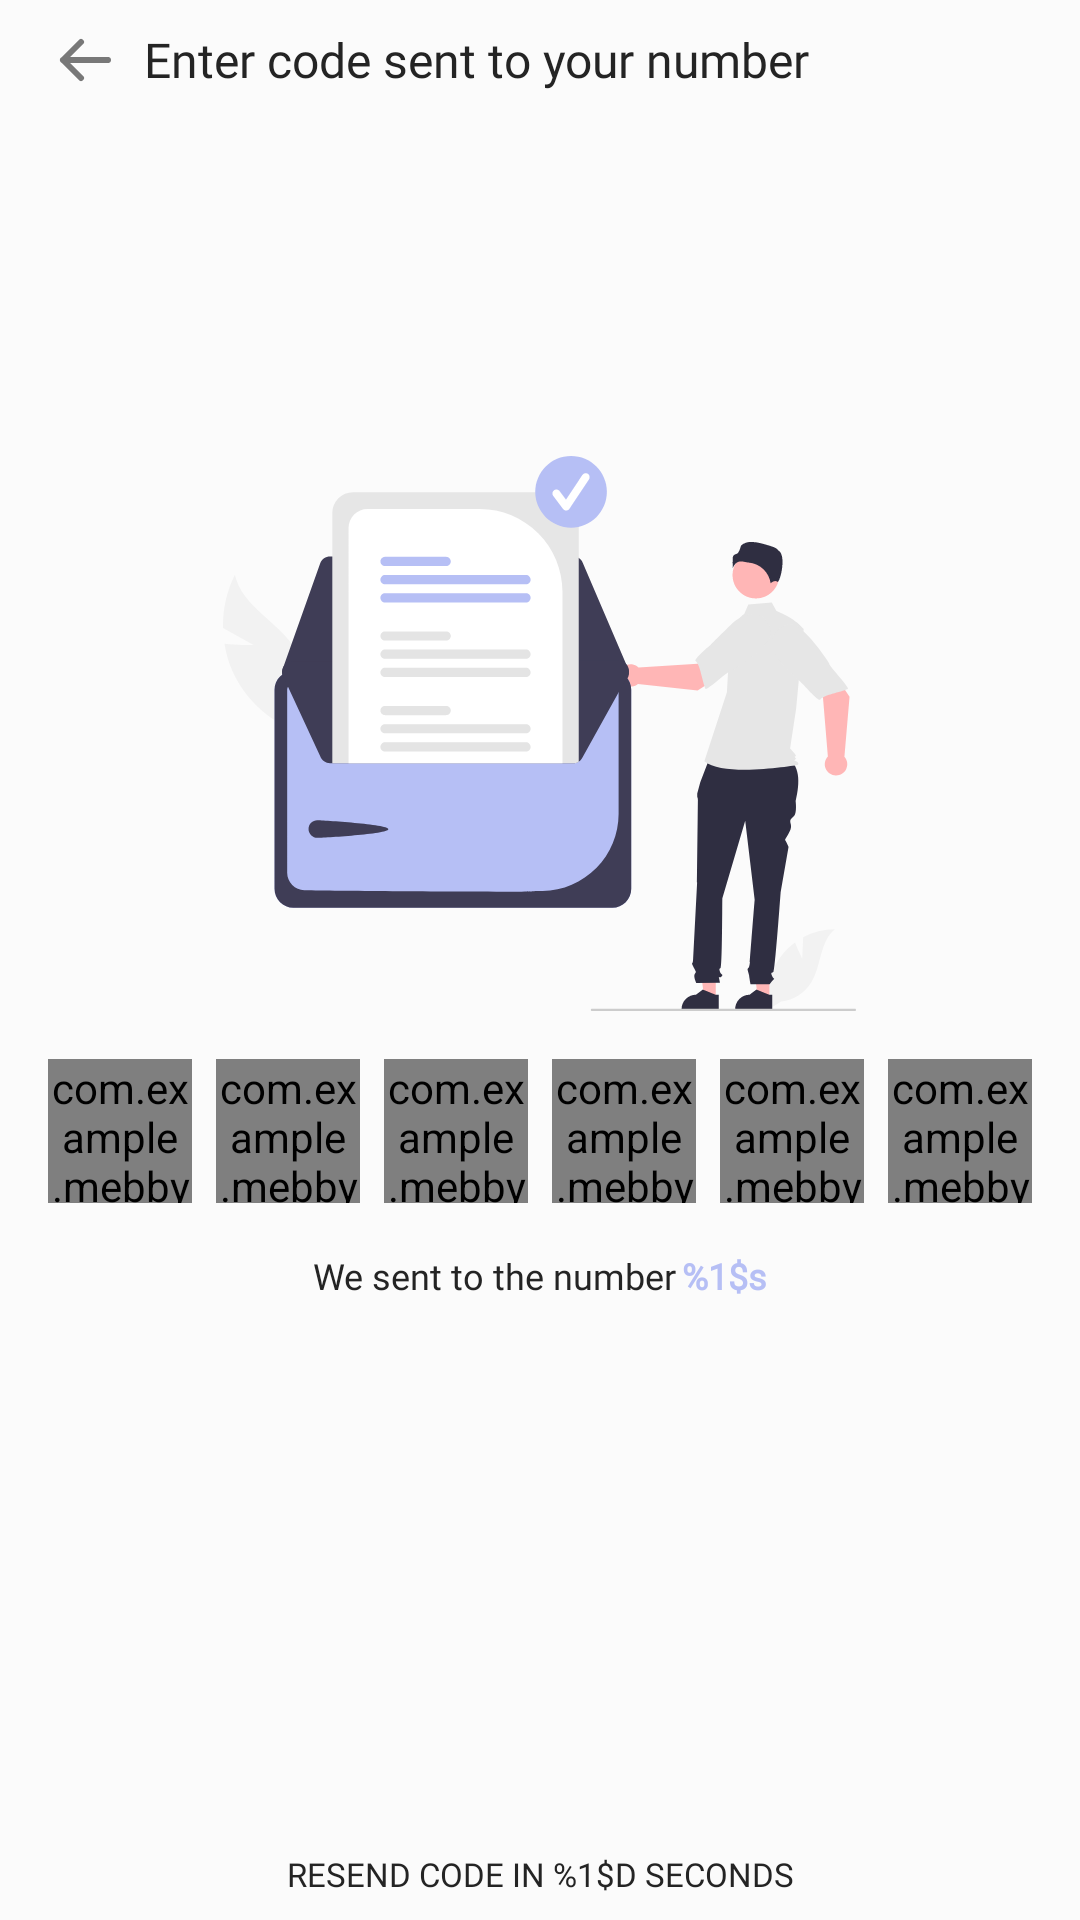

Reconstruct the res/layout file that produces this screen, plus the resources it refers to.
<!-- AndroidManifest.xml: application theme Theme.Mebby -->
<!-- res/layout/fragment_code_sent_sign_in.xml -->
<?xml version="1.0" encoding="utf-8"?>
<androidx.constraintlayout.widget.ConstraintLayout
    xmlns:android="http://schemas.android.com/apk/res/android"
    xmlns:tools="http://schemas.android.com/tools"
    xmlns:app="http://schemas.android.com/apk/res-auto"

    android:layout_width="match_parent"
    android:layout_height="match_parent"

    tools:context=".app.ui.signing.CodeSentSignInFragment"

    android:paddingVertical="@dimen/_8dp"
    android:paddingHorizontal="@dimen/_16dp"
    android:background="@color/background_color">

    <LinearLayout
        android:id="@+id/linearLayout"

        android:layout_width="match_parent"
        android:layout_height="wrap_content"

        android:gravity="center_horizontal"
        android:orientation="vertical"

        app:layout_constraintEnd_toEndOf="parent"
        app:layout_constraintStart_toStartOf="parent"
        app:layout_constraintTop_toTopOf="parent">

        <LinearLayout
            android:layout_width="match_parent"
            android:layout_height="wrap_content"

            android:gravity="center_vertical"
            android:orientation="horizontal"

            app:layout_constraintEnd_toEndOf="parent"
            app:layout_constraintStart_toStartOf="parent"
            app:layout_constraintTop_toTopOf="parent">

            <ImageButton
                android:id="@+id/back"

                android:layout_width="wrap_content"
                android:layout_height="wrap_content"

                android:background="@color/transparent"
                android:contentDescription="@string/back_arrow"
                android:scaleType="centerCrop"

                android:src="@drawable/arrow_right" />

            <Space
                android:layout_width="@dimen/_8dp"
                android:layout_height="match_parent" />

            <TextView
                android:layout_width="wrap_content"
                android:layout_height="wrap_content"

                android:fontFamily="@font/manrope_bold"
                android:text="@string/enter_code_sent_to_your_number"
                android:textColor="@color/dark_grey_normal"
                android:textSize="@dimen/body_large" />

        </LinearLayout>

        <Space
            android:layout_width="match_parent"
            android:layout_height="120dp" />

        <ImageView
            android:layout_width="wrap_content"
            android:layout_height="wrap_content"

            android:src="@drawable/otc_message" />

        <Space
            android:layout_width="match_parent"
            android:layout_height="@dimen/_16dp" />

        <LinearLayout
            android:layout_width="match_parent"
            android:layout_height="wrap_content"

            android:gravity="center_horizontal"
            android:orientation="horizontal">

            <com.example.mebby.app.customViews.CustomEditText
                android:id="@+id/otp_1_number"

                android:layout_width="48dp"
                android:layout_height="48dp"

                android:background="@drawable/selector_input_drawable"
                android:inputType="number"
                android:maxLength="1"

                android:textAlignment="center"
                android:fontFamily="@font/manrope_medium"
                android:textColor="@color/dark_grey_normal"
                android:textColorHint="@color/dark_grey_light"
                android:textSize="@dimen/body_medium" />

            <Space
                android:layout_width="@dimen/_8dp"
                android:layout_height="match_parent" />

            <com.example.mebby.app.customViews.CustomEditText
                android:id="@+id/otp_2_number"

                android:layout_width="48dp"
                android:layout_height="48dp"

                android:background="@drawable/selector_input_drawable"
                android:inputType="number"
                android:maxLength="1"

                android:textAlignment="center"
                android:fontFamily="@font/manrope_medium"
                android:textColor="@color/dark_grey_normal"
                android:textColorHint="@color/dark_grey_light"
                android:textSize="@dimen/body_medium" />

            <Space
                android:layout_width="@dimen/_8dp"
                android:layout_height="match_parent" />

            <com.example.mebby.app.customViews.CustomEditText
                android:id="@+id/otp_3_number"

                android:layout_width="48dp"
                android:layout_height="48dp"

                android:background="@drawable/selector_input_drawable"
                android:inputType="number"
                android:maxLength="1"

                android:textAlignment="center"
                android:fontFamily="@font/manrope_medium"
                android:textColor="@color/dark_grey_normal"
                android:textColorHint="@color/dark_grey_light"
                android:textSize="@dimen/body_medium" />

            <Space
                android:layout_width="@dimen/_8dp"
                android:layout_height="match_parent" />

            <com.example.mebby.app.customViews.CustomEditText
                android:id="@+id/otp_4_number"

                android:layout_width="48dp"
                android:layout_height="48dp"

                android:background="@drawable/selector_input_drawable"
                android:inputType="number"
                android:maxLength="1"

                android:textAlignment="center"
                android:fontFamily="@font/manrope_medium"
                android:textColor="@color/dark_grey_normal"
                android:textColorHint="@color/dark_grey_light"
                android:textSize="@dimen/body_medium" />

            <Space
                android:layout_width="@dimen/_8dp"
                android:layout_height="match_parent" />

            <com.example.mebby.app.customViews.CustomEditText
                android:id="@+id/otp_5_number"

                android:layout_width="48dp"
                android:layout_height="48dp"

                android:background="@drawable/selector_input_drawable"
                android:inputType="number"
                android:maxLength="1"

                android:textAlignment="center"
                android:fontFamily="@font/manrope_medium"
                android:textColor="@color/dark_grey_normal"
                android:textColorHint="@color/dark_grey_light"
                android:textSize="@dimen/body_medium" />

            <Space
                android:layout_width="@dimen/_8dp"
                android:layout_height="match_parent" />

            <com.example.mebby.app.customViews.CustomEditText
                android:id="@+id/otp_6_number"

                android:layout_width="48dp"
                android:layout_height="48dp"

                android:background="@drawable/selector_input_drawable"
                android:inputType="number"
                android:maxLength="1"

                android:textAlignment="center"
                android:fontFamily="@font/manrope_medium"
                android:textColor="@color/dark_grey_normal"
                android:textColorHint="@color/dark_grey_light"
                android:textSize="@dimen/body_medium" />


        </LinearLayout>

        <Space
            android:layout_width="match_parent"
            android:layout_height="@dimen/_16dp" />

        <LinearLayout
            android:layout_width="wrap_content"
            android:layout_height="wrap_content"

            android:gravity="center_vertical"
            android:orientation="horizontal">

            <TextView
                android:id="@+id/pre_number"

                android:layout_width="wrap_content"
                android:layout_height="wrap_content"

                android:gravity="center_horizontal"

                android:fontFamily="@font/manrope_medium"
                android:text="@string/number_placeholder"
                android:textColor="@color/dark_grey_normal"
                android:textSize="@dimen/body_small" />

            <Space
                android:layout_width="@dimen/_2dp"
                android:layout_height="wrap_content" />

            <TextView
                android:id="@+id/phone_number"

                android:layout_width="wrap_content"
                android:layout_height="wrap_content"

                android:gravity="center_horizontal"

                android:fontFamily="@font/manrope_bold"
                android:text="@string/number"
                android:textColor="@color/lilac"
                android:textSize="@dimen/body_small" />

        </LinearLayout>

    </LinearLayout>

    <Button
        android:id="@+id/resend_code"

        android:layout_width="wrap_content"
        android:layout_height="wrap_content"

        android:minHeight="0dp"
        android:text="@string/resend_code_wait"

        app:layout_constraintBottom_toBottomOf="parent"
        app:layout_constraintEnd_toEndOf="parent"
        app:layout_constraintStart_toStartOf="parent"

        android:background="@color/transparent"
        android:textColor="@color/dark_grey_normal"
        android:padding="0dp"
        android:textSize="@dimen/body_xsmall"
        android:fontFamily="@font/manrope_bold"/>

</androidx.constraintlayout.widget.ConstraintLayout>
<!-- resources referenced by this layout -->
<resources>
  <color name="background_color">#FBFBFB</color>
  <color name="dark_grey_light">#787878</color>
  <color name="dark_grey_normal">#242424</color>
  <color name="lilac">#B6BFF5</color>
  <color name="transparent">#00FFFFFF</color>
  <dimen name="_16dp">16dp</dimen>
  <dimen name="_2dp">2dp</dimen>
  <dimen name="_8dp">8dp</dimen>
  <dimen name="body_large">16sp</dimen>
  <dimen name="body_medium">14sp</dimen>
  <dimen name="body_small">12sp</dimen>
  <dimen name="body_xsmall">11sp</dimen>
  <!-- drawable arrow_right (drawable) -->
  <vector xmlns:android="http://schemas.android.com/apk/res/android"
      android:width="24dp"
      android:height="24dp"
      android:viewportWidth="24"
      android:viewportHeight="24">
    <path
        android:pathData="M20,12H5M5,12L11,18M5,12L11,6"
        android:strokeLineJoin="round"
        android:strokeWidth="2"
        android:fillColor="#00000000"
        android:strokeColor="@color/dark_grey_light"
        android:strokeLineCap="round"/>
  </vector>
  <!-- drawable otc_message: vector/xml drawable (drawable, 14734 chars, omitted) -->
  <!-- drawable selector_input_drawable (drawable) -->
  <?xml version="1.0" encoding="utf-8"?>
  <selector xmlns:android="http://schemas.android.com/apk/res/android">
      <item android:state_focused="true" android:drawable="@drawable/active_input_drawable"/>
      <item android:drawable="@drawable/disable_input_drawable"/>
  </selector>
  <string name="back_arrow">Back</string>
  <string name="enter_code_sent_to_your_number">Enter code sent to your number</string>
  <string name="number"><font color="#B6BFF5"><b>%1$s</b></font></string>
  <string name="number_placeholder">We sent to the number </string>
  <string name="resend_code_wait">Resend code in %1$d seconds</string>
  <style name="Theme.Mebby" parent="Base.Theme.Mebby">
          <item name="android:background">@color/background_color</item>
          <item name="android:windowTranslucentStatus">true</item>
          <item name="android:windowTranslucentNavigation">true</item>
          <item name="android:statusBarColor">@color/background_color</item>
          <item name="android:navigationBarColor">@color/background_color</item>
      </style>
  <!-- drawable active_input_drawable (drawable) -->
  <?xml version="1.0" encoding="utf-8"?>
  <shape android:shape="rectangle" xmlns:android="http://schemas.android.com/apk/res/android">
      <corners android:radius="8dp"/>
      <stroke android:color="@color/lilac" android:width="1dp"/>
      <solid android:color="@color/white"/>
  </shape>
  <!-- drawable disable_input_drawable (drawable) -->
  <?xml version="1.0" encoding="utf-8"?>
  <shape android:shape="rectangle" xmlns:android="http://schemas.android.com/apk/res/android">
      <corners android:radius="8dp"/>
      <stroke android:color="@color/stroke" android:width="0.5dp"/>
      <solid android:color="@color/white"/>
  </shape>
  <style name="Base.Theme.Mebby" parent="Theme.Material3.DayNight.NoActionBar">
  
      </style>
  <color name="white">#FFFFFFFF</color>
  <color name="stroke">#DCDCDC</color>
</resources>
